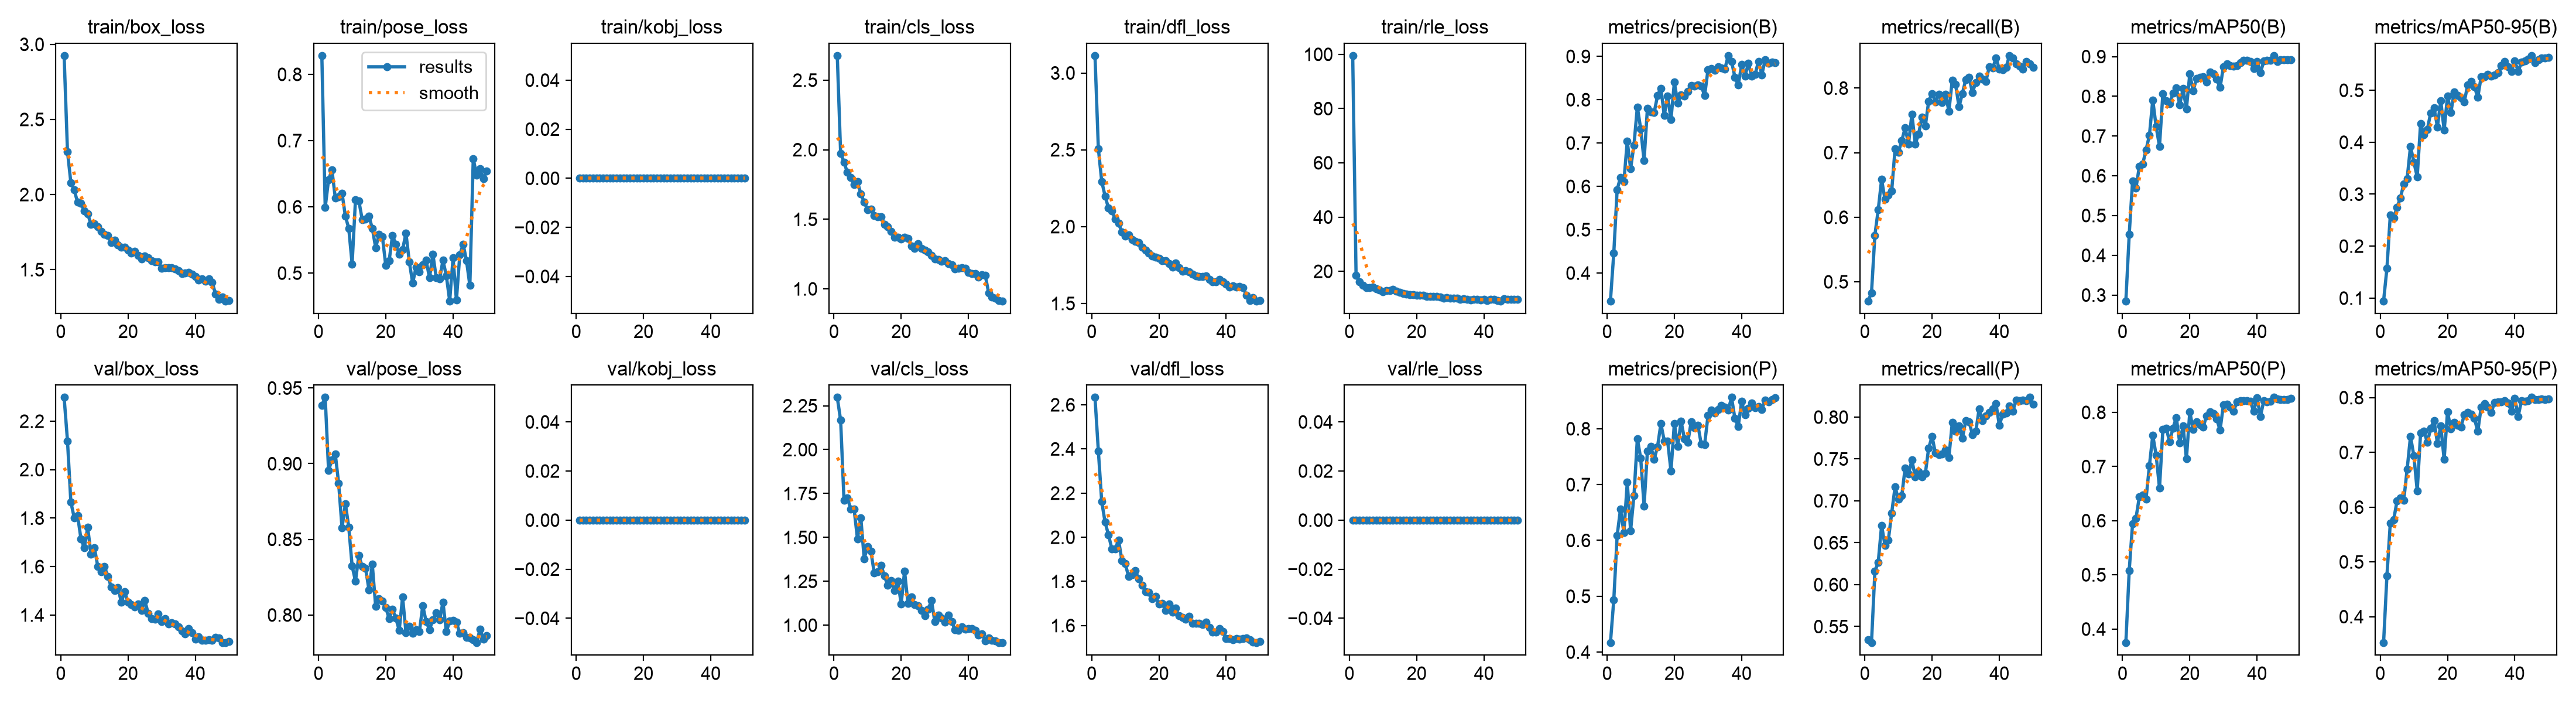

Source data for this figure (header and first rows):
epoch, time, train/box_loss, train/pose_loss, train/kobj_loss, train/cls_loss, train/dfl_loss, train/rle_loss, metrics/precision(B), metrics/recall(B), metrics/mAP50(B), metrics/mAP50-95(B), metrics/precision(P), metrics/recall(P), metrics/mAP50(P), metrics/mAP50-95(P), val/box_loss, val/pose_loss, val/kobj_loss, val/cls_loss, val/dfl_loss, val/rle_loss, lr/pg0, lr/pg1
1, 74.31, 2.925, 0.8283, 0, 2.676, 3.113, 99.53, 0.3356, 0.4704, 0.2852, 0.09449, 0.4167, 0.5341, 0.3746, 0.3523, 2.298, 0.9386, 0, 2.297, 2.633, 0, 0.0006653, 0.0006653
2, 136.2, 2.286, 0.5991, 0, 1.974, 2.508, 18.42, 0.446, 0.4831, 0.4527, 0.1573, 0.4934, 0.5306, 0.5083, 0.475, 2.119, 0.9438, 0, 2.167, 2.391, 0, 0.001306, 0.001306
3, 196.8, 2.08, 0.641, 0, 1.911, 2.295, 16.14, 0.5925, 0.5721, 0.5873, 0.26, 0.609, 0.6158, 0.5948, 0.5713, 1.866, 0.8955, 0, 1.711, 2.162, 0, 0.001919, 0.001919
4, 257.2, 2.03, 0.6557, 0, 1.836, 2.199, 14.81, 0.621, 0.6116, 0.5687, 0.2546, 0.6564, 0.6268, 0.6044, 0.5768, 1.802, 0.9027, 0, 1.726, 2.068, 0, 0.001881, 0.001881
5, 317.9, 1.949, 0.6137, 0, 1.8, 2.121, 13.99, 0.6104, 0.6584, 0.6232, 0.2743, 0.6137, 0.6708, 0.6437, 0.6115, 1.811, 0.9063, 0, 1.662, 2.011, 0, 0.001842, 0.001842
6, 378.4, 1.941, 0.615, 0, 1.748, 2.104, 14.08, 0.7042, 0.628, 0.6292, 0.2932, 0.7039, 0.6469, 0.6472, 0.6171, 1.715, 0.8869, 0, 1.661, 1.948, 0, 0.001802, 0.001802
7, 438.9, 1.891, 0.6207, 0, 1.769, 2.049, 14.25, 0.6411, 0.6345, 0.6655, 0.3193, 0.6176, 0.6532, 0.6403, 0.6126, 1.677, 0.8574, 0, 1.492, 1.947, 0, 0.001762, 0.001762
8, 499.9, 1.873, 0.5858, 0, 1.684, 2.02, 13.53, 0.6953, 0.6407, 0.7016, 0.3296, 0.6805, 0.6856, 0.7016, 0.6689, 1.761, 0.8734, 0, 1.612, 1.988, 0, 0.001723, 0.001723
9, 562, 1.801, 0.5676, 0, 1.623, 1.965, 13.1, 0.7833, 0.7055, 0.7909, 0.392, 0.7823, 0.7165, 0.7575, 0.7293, 1.651, 0.8581, 0, 1.379, 1.894, 0, 0.001683, 0.001683
10, 624, 1.804, 0.5137, 0, 1.57, 1.94, 12.5, 0.7325, 0.7009, 0.7235, 0.3616, 0.7472, 0.702, 0.7211, 0.6938, 1.679, 0.8324, 0, 1.447, 1.88, 0, 0.001644, 0.001644
11, 685.9, 1.787, 0.6109, 0, 1.575, 1.947, 12.99, 0.6594, 0.7186, 0.6742, 0.3333, 0.6617, 0.7061, 0.6601, 0.6297, 1.601, 0.8224, 0, 1.42, 1.821, 0, 0.001604, 0.001604
12, 747.3, 1.756, 0.6091, 0, 1.525, 1.917, 12.83, 0.7805, 0.7385, 0.8071, 0.4361, 0.7603, 0.7394, 0.7681, 0.7354, 1.579, 0.8393, 0, 1.297, 1.83, 0, 0.001564, 0.001564
13, 808.3, 1.736, 0.5809, 0, 1.518, 1.903, 13.28, 0.7719, 0.7134, 0.7895, 0.4142, 0.7687, 0.7318, 0.7711, 0.7391, 1.6, 0.832, 0, 1.304, 1.848, 0, 0.001525, 0.001525
14, 869.3, 1.728, 0.5819, 0, 1.519, 1.895, 12.65, 0.7704, 0.7596, 0.7818, 0.4244, 0.7456, 0.7487, 0.7456, 0.7182, 1.558, 0.8308, 0, 1.342, 1.811, 0, 0.001485, 0.001485
15, 930.3, 1.679, 0.5857, 0, 1.464, 1.868, 12.34, 0.8092, 0.7134, 0.8073, 0.4566, 0.7679, 0.729, 0.771, 0.7438, 1.517, 0.8167, 0, 1.282, 1.783, 0, 0.001446, 0.001446
16, 991.6, 1.695, 0.5677, 0, 1.446, 1.849, 11.89, 0.8266, 0.729, 0.8214, 0.4668, 0.8091, 0.7348, 0.7905, 0.7583, 1.5, 0.8335, 0, 1.226, 1.754, 0, 0.001406, 0.001406
17, 1053, 1.667, 0.5383, 0, 1.412, 1.829, 11.54, 0.7637, 0.755, 0.7782, 0.4292, 0.7783, 0.7289, 0.744, 0.7166, 1.513, 0.8056, 0, 1.255, 1.75, 0, 0.001366, 0.001366
18, 1114, 1.648, 0.5585, 0, 1.371, 1.808, 11.34, 0.8086, 0.7414, 0.8191, 0.4799, 0.7783, 0.7327, 0.7748, 0.7485, 1.453, 0.8108, 0, 1.197, 1.723, 0, 0.001327, 0.001327
19, 1175, 1.65, 0.5552, 0, 1.371, 1.802, 11.46, 0.7544, 0.7799, 0.7687, 0.4234, 0.7241, 0.7632, 0.7144, 0.6871, 1.496, 0.809, 0, 1.249, 1.732, 0, 0.001287, 0.001287
20, 1237, 1.628, 0.5115, 0, 1.359, 1.793, 11.22, 0.8402, 0.7916, 0.8564, 0.4889, 0.8097, 0.7767, 0.8011, 0.7742, 1.452, 0.8048, 0, 1.121, 1.697, 0, 0.001248, 0.001248
21, 1298, 1.612, 0.5184, 0, 1.371, 1.779, 11.12, 0.7928, 0.7788, 0.8138, 0.457, 0.7681, 0.757, 0.769, 0.743, 1.442, 0.7977, 0, 1.308, 1.7, 0, 0.001208, 0.001208
22, 1360, 1.622, 0.5571, 0, 1.363, 1.779, 11.17, 0.8117, 0.7902, 0.8448, 0.4964, 0.8134, 0.7549, 0.783, 0.7553, 1.432, 0.8038, 0, 1.125, 1.669, 0, 0.001168, 0.001168
23, 1421, 1.596, 0.5431, 0, 1.308, 1.757, 10.75, 0.8082, 0.7778, 0.8473, 0.4904, 0.7819, 0.7557, 0.7774, 0.749, 1.445, 0.7978, 0, 1.162, 1.698, 0, 0.001129, 0.001129
24, 1482, 1.571, 0.5285, 0, 1.292, 1.737, 10.72, 0.8193, 0.7907, 0.8486, 0.4855, 0.7756, 0.7609, 0.7731, 0.7467, 1.419, 0.7898, 0, 1.116, 1.66, 0, 0.001089, 0.001089
25, 1543, 1.592, 0.5355, 0, 1.325, 1.762, 10.74, 0.8326, 0.7641, 0.8355, 0.478, 0.8123, 0.7518, 0.7939, 0.7686, 1.459, 0.8119, 0, 1.11, 1.678, 0, 0.00105, 0.00105
26, 1604, 1.578, 0.5603, 0, 1.29, 1.732, 10.84, 0.8316, 0.8121, 0.8616, 0.5102, 0.802, 0.7933, 0.8014, 0.7733, 1.406, 0.7885, 0, 1.086, 1.644, 0, 0.00101, 0.00101
27, 1665, 1.561, 0.517, 0, 1.28, 1.711, 10.52, 0.8335, 0.8058, 0.8572, 0.5167, 0.8063, 0.783, 0.7973, 0.77, 1.384, 0.7925, 0, 1.053, 1.636, 0, 0.0009704, 0.0009704
28, 1726, 1.551, 0.4849, 0, 1.267, 1.713, 10.17, 0.8319, 0.7709, 0.8427, 0.5071, 0.7725, 0.7898, 0.788, 0.7619, 1.383, 0.788, 0, 1.089, 1.628, 0, 0.0009308, 0.0009308
29, 1787, 1.553, 0.5091, 0, 1.242, 1.706, 10.35, 0.8095, 0.7913, 0.822, 0.4861, 0.7718, 0.7747, 0.7671, 0.7383, 1.405, 0.7902, 0, 1.14, 1.641, 0, 0.0008912, 0.0008912
30, 1848, 1.508, 0.5023, 0, 1.217, 1.689, 10.19, 0.869, 0.813, 0.8743, 0.5262, 0.8235, 0.7954, 0.8141, 0.7824, 1.373, 0.7889, 0, 1.02, 1.609, 0, 0.0008516, 0.0008516
31, 1909, 1.512, 0.5129, 0, 1.212, 1.679, 10.11, 0.8722, 0.8162, 0.8823, 0.5263, 0.8334, 0.7944, 0.8145, 0.7895, 1.385, 0.8062, 0, 1.056, 1.61, 0, 0.000812, 0.000812
32, 1970, 1.514, 0.5195, 0, 1.2, 1.676, 10.02, 0.8681, 0.7931, 0.8768, 0.5308, 0.8279, 0.7791, 0.8101, 0.7826, 1.364, 0.7956, 0, 1.04, 1.61, 0, 0.0007724, 0.0007724
33, 2031, 1.514, 0.4927, 0, 1.202, 1.676, 9.704, 0.8762, 0.8088, 0.8763, 0.5272, 0.8349, 0.783, 0.8019, 0.7733, 1.367, 0.7904, 0, 1.018, 1.605, 0, 0.0007328, 0.0007328
34, 2092, 1.503, 0.5288, 0, 1.18, 1.678, 9.978, 0.8727, 0.8185, 0.8774, 0.5296, 0.8421, 0.81, 0.8188, 0.791, 1.362, 0.7968, 0, 1.059, 1.615, 0, 0.0006932, 0.0006932
35, 2153, 1.492, 0.4931, 0, 1.174, 1.657, 9.716, 0.8701, 0.8141, 0.8852, 0.5336, 0.8388, 0.7954, 0.8213, 0.7925, 1.351, 0.8013, 0, 1.021, 1.592, 0, 0.0006536, 0.0006536
36, 2214, 1.475, 0.4912, 0, 1.142, 1.64, 9.453, 0.9018, 0.8106, 0.8901, 0.5474, 0.8331, 0.8017, 0.8212, 0.7927, 1.334, 0.7966, 0, 0.9748, 1.571, 0, 0.000614, 0.000614
37, 2275, 1.477, 0.5194, 0, 1.146, 1.64, 9.626, 0.8882, 0.8328, 0.891, 0.5556, 0.8561, 0.8058, 0.8213, 0.794, 1.322, 0.8085, 0, 0.9704, 1.57, 0, 0.0005744, 0.0005744
38, 2336, 1.483, 0.4962, 0, 1.154, 1.655, 9.65, 0.852, 0.8307, 0.8878, 0.5451, 0.8183, 0.81, 0.8199, 0.7901, 1.344, 0.7889, 0, 0.9909, 1.585, 0, 0.0005348, 0.0005348
39, 2397, 1.469, 0.458, 0, 1.148, 1.64, 9.35, 0.834, 0.8463, 0.8694, 0.5356, 0.8043, 0.8162, 0.8019, 0.7755, 1.326, 0.7959, 0, 0.9777, 1.573, 0, 0.0004952, 0.0004952
40, 2458, 1.456, 0.5231, 0, 1.12, 1.625, 9.606, 0.8809, 0.8294, 0.8873, 0.5566, 0.8493, 0.79, 0.8266, 0.799, 1.3, 0.7964, 0, 0.981, 1.542, 0, 0.0004556, 0.0004556
41, 2519, 1.43, 0.4592, 0, 1.109, 1.607, 9.216, 0.8545, 0.8287, 0.8589, 0.5363, 0.8246, 0.8037, 0.7926, 0.7658, 1.31, 0.7953, 0, 0.979, 1.542, 0, 0.000416, 0.000416
42, 2580, 1.439, 0.5274, 0, 1.111, 1.614, 9.628, 0.8837, 0.8318, 0.8892, 0.554, 0.8361, 0.8052, 0.8214, 0.7945, 1.295, 0.7878, 0, 0.9693, 1.535, 0, 0.0003764, 0.0003764
43, 2641, 1.423, 0.5438, 0, 1.085, 1.608, 9.551, 0.854, 0.8503, 0.8901, 0.5569, 0.8456, 0.8132, 0.8193, 0.7931, 1.295, 0.7884, 0, 0.9423, 1.541, 0, 0.0003368, 0.0003368
44, 2702, 1.441, 0.5187, 0, 1.1, 1.611, 9.284, 0.858, 0.8468, 0.89, 0.5603, 0.8379, 0.8068, 0.8201, 0.7942, 1.298, 0.785, 0, 0.9501, 1.539, 0, 0.0002972, 0.0002972
45, 2763, 1.417, 0.4813, 0, 1.096, 1.603, 9.075, 0.8887, 0.8376, 0.9025, 0.5667, 0.8396, 0.8206, 0.8276, 0.8004, 1.295, 0.7849, 0, 0.9119, 1.54, 0, 0.0002576, 0.0002576
46, 2829, 1.338, 0.6727, 0, 0.9698, 1.553, 9.964, 0.8576, 0.8338, 0.8871, 0.5534, 0.8349, 0.8195, 0.8243, 0.7965, 1.307, 0.7836, 0, 0.9284, 1.543, 0, 0.000218, 0.000218
47, 2890, 1.303, 0.648, 0, 0.941, 1.519, 9.713, 0.8919, 0.8297, 0.8921, 0.5591, 0.8509, 0.8204, 0.8237, 0.7961, 1.306, 0.7816, 0, 0.9126, 1.535, 0, 0.0001784, 0.0001784
48, 2950, 1.319, 0.6573, 0, 0.9339, 1.539, 9.692, 0.8843, 0.8411, 0.8924, 0.5619, 0.8485, 0.8193, 0.8238, 0.7974, 1.286, 0.7905, 0, 0.9111, 1.525, 0, 0.0001388, 0.0001388
49, 3011, 1.292, 0.6423, 0, 0.9148, 1.516, 9.58, 0.8868, 0.8378, 0.8919, 0.5625, 0.8519, 0.8235, 0.8239, 0.7966, 1.285, 0.7841, 0, 0.9009, 1.522, 0, 9.92e-05, 9.92e-05
50, 3072, 1.294, 0.6539, 0, 0.9133, 1.519, 9.716, 0.886, 0.8318, 0.8917, 0.5631, 0.8552, 0.8155, 0.8253, 0.7981, 1.29, 0.7864, 0, 0.8998, 1.528, 0, 5.96e-05, 5.96e-05
